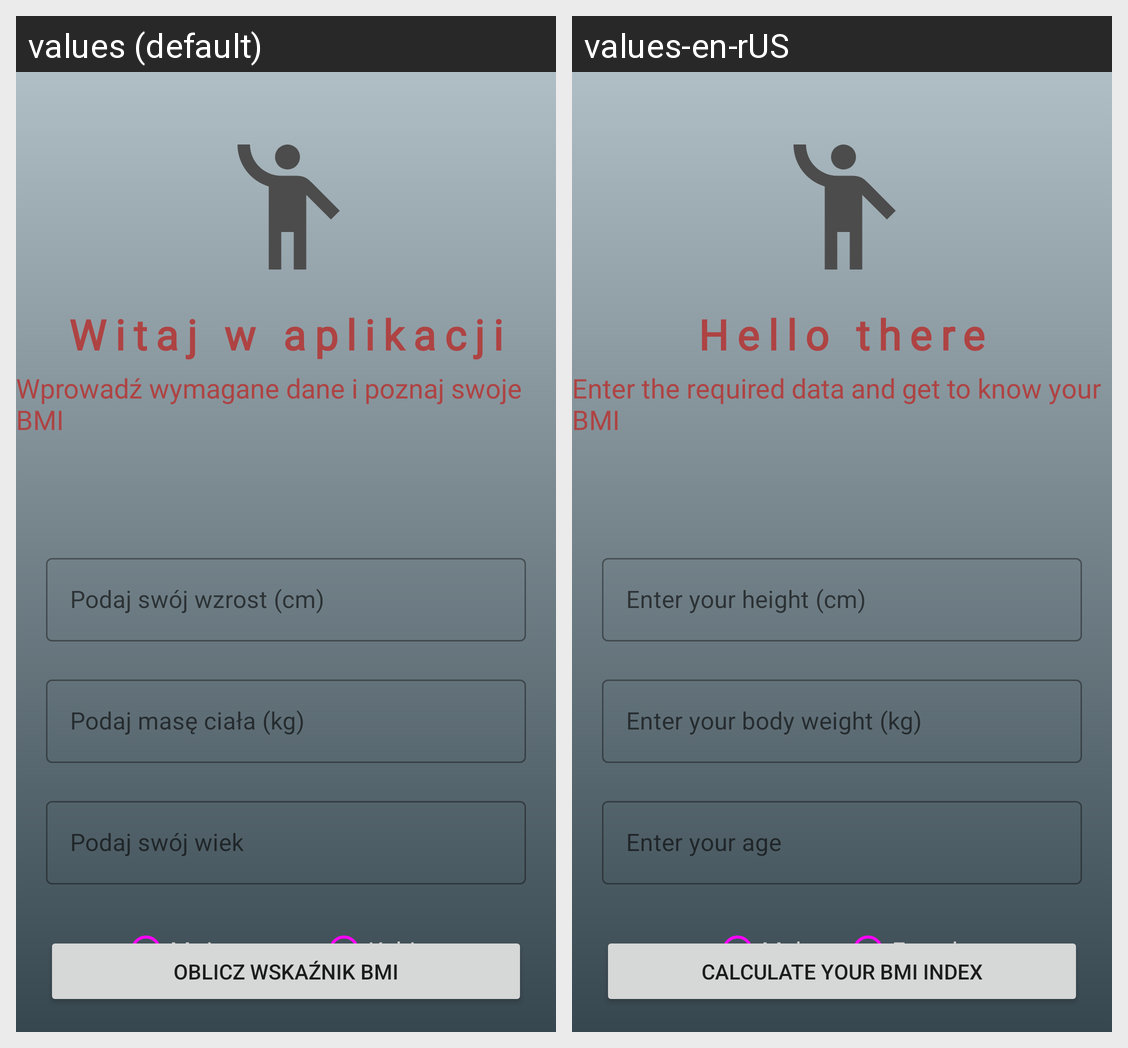

For this localized Android screen grid, give each drawn string resource with its value in every locale shown.
Android screen res/layout/activity_home.xml rendered under 2 locales, left to right: values (default), values-en-rUS. Device: Nexus 5 (rendered at 1080×1920; each locale shown at half size, 540×960, under a caption strip naming it); theme Theme.BMICalculator.
Strings drawn on this screen, with the default value and each locale's value (text and hints the layout hard-codes, and strings that could not be matched under every locale, appear in the picture but are not listed):

hello_text
  values: Witaj w aplikacji
  values-en-rUS: Hello there

hello_desc
  values: Wprowadź wymagane dane i poznaj swoje BMI
  values-en-rUS: Enter the required data and get to know your BMI

height_hint
  values: Podaj swój wzrost (cm)
  values-en-rUS: Enter your height (cm)

weight_hint
  values: Podaj masę ciała (kg)
  values-en-rUS: Enter your body weight (kg)

age_hint
  values: Podaj swój wiek
  values-en-rUS: Enter your age

RadioMaleText
  values: Mężczyzna
  values-en-rUS: Male

RadioFemaleText
  values: Kobieta
  values-en-rUS: Female

button_calculate_text
  values: Oblicz wskaźnik BMI
  values-en-rUS: Calculate your BMI index
